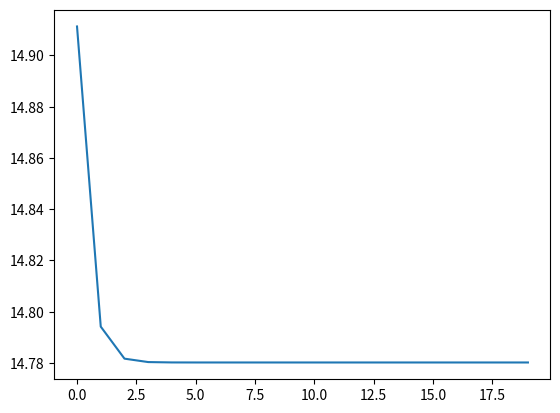

This chart was generated by the following Python code:
__author__ = 'Girish'
import matplotlib.pyplot as plt
import math

def function(x):
    return x**10 -1
'''The expression would be kept in the list as [1,2,1] which will mean x^2 +(2*x)+1'''
#List_of_expressions = [int(x) for x in input("Enter the expression : ").split()]

def regula_falsi(f,low,high):
    li=[]
    for x in range(20):
        mid = ((low*f(high))-(high*f(low)))/(f(high)-f(low))
        li.append(mid)
        if f(mid)<0:
            high = mid
        elif f(mid)>0:
            low = mid
    return li
def bisection(f,low,high):
    li =[]
    for x in range(20):
        mid = (low+high)/2
        li.append(mid)
        if f(low)*f(mid)==0:
            return mid
        elif f(low)*f(mid)<0:
            high = mid
        elif f(low)*f(mid)>0:
            low = mid
    return li
def function2(x):
    return ((667.38/x)*(1-(math.exp(-0.146843*x))))-40


li1= regula_falsi(function2,12,16)
li2=bisection(function2,12,16)

plt.figure()
plt.plot(li1)


plt.show()



